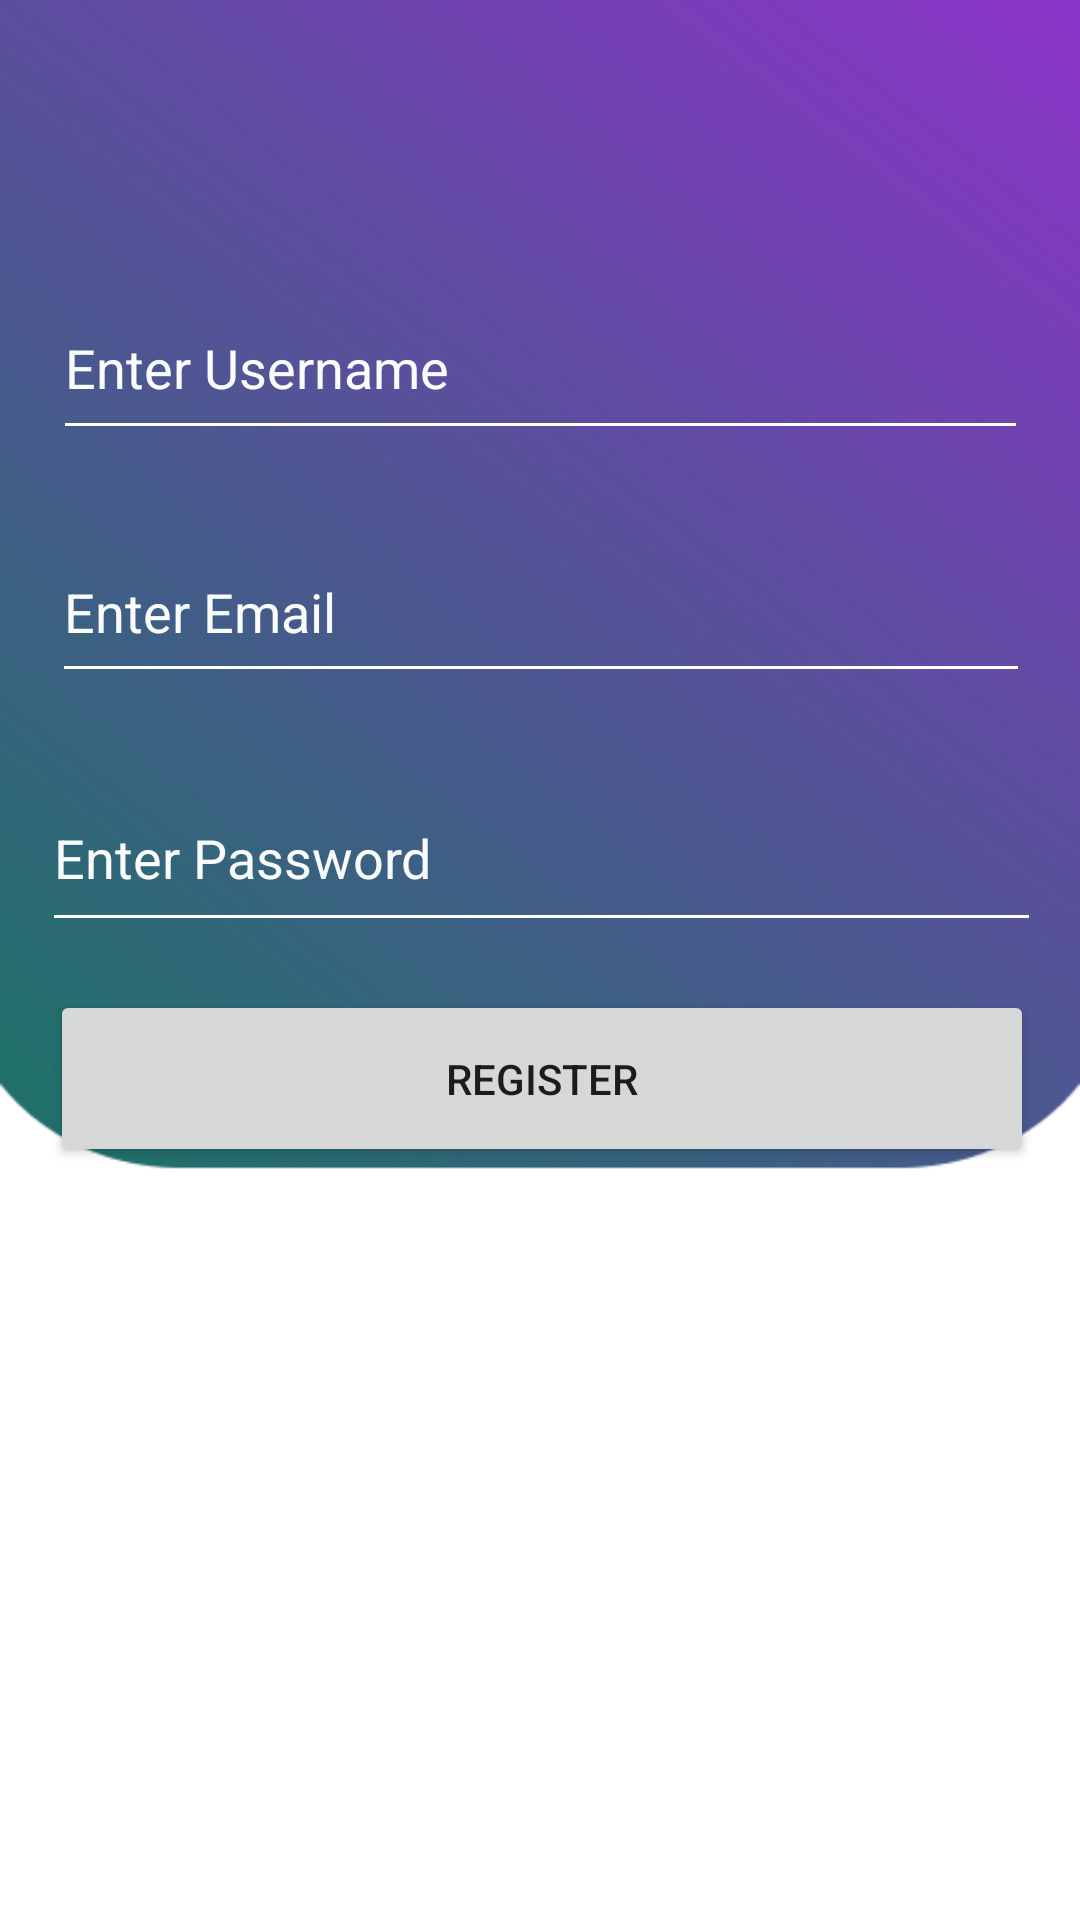

Reconstruct the res/layout file that produces this screen, plus the resources it refers to.
<!-- AndroidManifest.xml: application theme Theme.MYTODO -->
<!-- res/layout/activity_register.xml -->
<?xml version="1.0" encoding="utf-8"?>
<androidx.constraintlayout.widget.ConstraintLayout xmlns:android="http://schemas.android.com/apk/res/android"
    xmlns:app="http://schemas.android.com/apk/res-auto"
    xmlns:tools="http://schemas.android.com/tools"
    android:id="@+id/main"
    android:layout_width="match_parent"
    android:layout_height="match_parent"
    tools:context=".RegisterActivity"
    android:background="@drawable/login2">

    <EditText
        android:id="@+id/username2"
        android:layout_width="325dp"
        android:layout_height="58dp"
        android:layout_marginTop="92dp"
        android:backgroundTint="@color/white"
        android:ems="10"
        android:hint="Enter Username"
        android:inputType="text"
        android:shadowRadius="10"
        android:textColorHint="#FAFBFB"
        app:layout_constraintEnd_toEndOf="parent"
        app:layout_constraintStart_toStartOf="parent"
        app:layout_constraintTop_toTopOf="parent" />

    <EditText
        android:id="@+id/email"
        android:layout_width="326dp"
        android:layout_height="57dp"
        android:layout_marginTop="24dp"
        android:backgroundTint="@color/white"
        android:ems="10"
        android:hint="Enter Email"
        android:inputType="text"
        android:shadowRadius="10"
        android:textColorHint="#FAFBFB"
        app:layout_constraintEnd_toEndOf="@id/username2"
        app:layout_constraintStart_toStartOf="@id/username2"
        app:layout_constraintTop_toBottomOf="@id/username2" />

    <EditText
        android:id="@+id/password2"
        android:layout_width="333dp"
        android:layout_height="59dp"
        android:layout_marginTop="24dp"
        android:backgroundTint="@color/white"
        android:ems="10"
        android:hint="Enter Password"
        android:inputType="textPassword"
        android:textColorHint="#FAFBFB"
        app:layout_constraintEnd_toEndOf="@id/email"
        app:layout_constraintStart_toStartOf="@id/email"
        app:layout_constraintTop_toBottomOf="@id/email" />



    <Button
        android:id="@+id/register2"
        android:layout_width="328dp"
        android:layout_height="59dp"
        android:layout_marginTop="16dp"
        android:text="Register"
        app:layout_constraintEnd_toEndOf="@id/password2"
        app:layout_constraintStart_toStartOf="@id/password2"
        app:layout_constraintTop_toBottomOf="@id/password2" />

</androidx.constraintlayout.widget.ConstraintLayout>
<!-- resources referenced by this layout -->
<resources>
  <color name="white">#FFFFFFFF</color>
  <!-- drawable login2: png bitmap (drawable, 128034 bytes) -->
  <style name="Theme.MYTODO" parent="Base.Theme.MYTODO" />
  <style name="Base.Theme.MYTODO" parent="Theme.Material3.DayNight.NoActionBar">
          <item name="android:statusBarColor">@color/white</item> 
  
      </style>
</resources>
